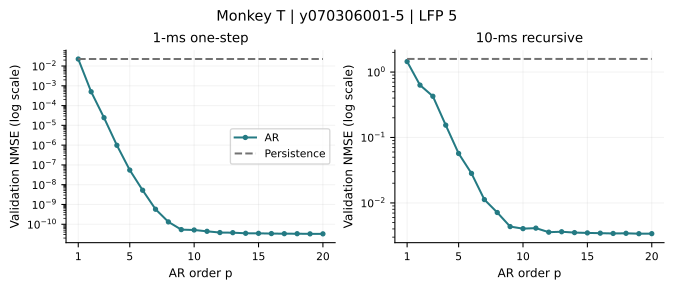

The table this chart was drawn from, first rows:
recording, monkey, family, p, m, tau, horizon_ms, mean_nmse, outer_fold_sd, mean_persistence, valid_folds, max_condition
monkeyT_session-y070306001-5_lfp-5, T, ar, 1, 0, 1, 1, 0.02257, 0.0002391, 0.02268, 5, 1
monkeyT_session-y070306001-5_lfp-5, T, ar, 1, 0, 1, 10, 1.447, 0.008201, 1.586, 5, 1
monkeyT_session-y070306001-5_lfp-5, T, ar, 2, 0, 1, 1, 0.0005013, 9.006388908892976e-06, 0.02268, 5, 13.56
monkeyT_session-y070306001-5_lfp-5, T, ar, 2, 0, 1, 10, 0.6317, 0.008092, 1.586, 5, 13.56
monkeyT_session-y070306001-5_lfp-5, T, ar, 3, 0, 1, 1, 2.4398255379254947e-05, 3.945255786633127e-07, 0.02268, 5, 195.7
monkeyT_session-y070306001-5_lfp-5, T, ar, 3, 0, 1, 10, 0.4266, 0.006284, 1.586, 5, 195.7
monkeyT_session-y070306001-5_lfp-5, T, ar, 4, 0, 1, 1, 9.823491859922732e-07, 1.0494630263990504e-08, 0.02268, 5, 1849
monkeyT_session-y070306001-5_lfp-5, T, ar, 4, 0, 1, 10, 0.1544, 0.001408, 1.586, 5, 1849
monkeyT_session-y070306001-5_lfp-5, T, ar, 5, 0, 1, 1, 5.4841840562695367e-08, 5.69618624279118e-10, 0.02268, 5, 18700
monkeyT_session-y070306001-5_lfp-5, T, ar, 5, 0, 1, 10, 0.05696, 0.0007051, 1.586, 5, 18700
monkeyT_session-y070306001-5_lfp-5, T, ar, 6, 0, 1, 1, 5.242346570480772e-09, 2.8351343405570025e-11, 0.02268, 5, 162322
monkeyT_session-y070306001-5_lfp-5, T, ar, 6, 0, 1, 10, 0.02824, 0.0001546, 1.586, 5, 162322
monkeyT_session-y070306001-5_lfp-5, T, ar, 7, 0, 1, 1, 5.755681458786868e-10, 6.601957184699429e-12, 0.02268, 5, 1059535
monkeyT_session-y070306001-5_lfp-5, T, ar, 7, 0, 1, 10, 0.01124, 0.0001413, 1.586, 5, 1059535
monkeyT_session-y070306001-5_lfp-5, T, ar, 8, 0, 1, 1, 1.3150861267364118e-10, 1.6074216223522112e-12, 0.02268, 5, 6340192
monkeyT_session-y070306001-5_lfp-5, T, ar, 8, 0, 1, 10, 0.007134, 9.551221968730012e-05, 1.586, 5, 6340192
monkeyT_session-y070306001-5_lfp-5, T, ar, 9, 0, 1, 1, 5.360415948309268e-11, 3.36243393026526e-13, 0.02268, 5, 25831791
monkeyT_session-y070306001-5_lfp-5, T, ar, 9, 0, 1, 10, 0.004348, 3.483430103182513e-05, 1.586, 5, 25831791
monkeyT_session-y070306001-5_lfp-5, T, ar, 10, 0, 1, 1, 5.127868133071133e-11, 3.322153936564012e-13, 0.02268, 5, 72355614
monkeyT_session-y070306001-5_lfp-5, T, ar, 10, 0, 1, 10, 0.004043, 2.834167634472088e-05, 1.586, 5, 72355614
monkeyT_session-y070306001-5_lfp-5, T, ar, 11, 0, 1, 1, 4.3987889351251446e-11, 3.3918150874842537e-13, 0.02268, 5, 110285394
monkeyT_session-y070306001-5_lfp-5, T, ar, 11, 0, 1, 10, 0.004117, 3.790605400867994e-05, 1.586, 5, 110285394
monkeyT_session-y070306001-5_lfp-5, T, ar, 12, 0, 1, 1, 3.80768705880248e-11, 2.624301732713598e-13, 0.02268, 5, 123353661
monkeyT_session-y070306001-5_lfp-5, T, ar, 12, 0, 1, 10, 0.003571, 2.7743665352842224e-05, 1.586, 5, 123353661
monkeyT_session-y070306001-5_lfp-5, T, ar, 13, 0, 1, 1, 3.753271176868521e-11, 2.619102292325179e-13, 0.02268, 5, 127999555
monkeyT_session-y070306001-5_lfp-5, T, ar, 13, 0, 1, 10, 0.003624, 2.7445364221801623e-05, 1.586, 5, 127999555
monkeyT_session-y070306001-5_lfp-5, T, ar, 14, 0, 1, 1, 3.4938101103065005e-11, 2.29522753318832e-13, 0.02268, 5, 130889823
monkeyT_session-y070306001-5_lfp-5, T, ar, 14, 0, 1, 10, 0.003518, 3.0372417523112075e-05, 1.586, 5, 130889823
monkeyT_session-y070306001-5_lfp-5, T, ar, 15, 0, 1, 1, 3.4782896631559655e-11, 2.1797245535681595e-13, 0.02268, 5, 133177753
monkeyT_session-y070306001-5_lfp-5, T, ar, 15, 0, 1, 10, 0.00348, 2.676639654577772e-05, 1.586, 5, 133177753
monkeyT_session-y070306001-5_lfp-5, T, ar, 16, 0, 1, 1, 3.380065327660115e-11, 2.1895584900550682e-13, 0.02268, 5, 135195211
monkeyT_session-y070306001-5_lfp-5, T, ar, 16, 0, 1, 10, 0.003447, 2.686390050214481e-05, 1.586, 5, 135195211
monkeyT_session-y070306001-5_lfp-5, T, ar, 17, 0, 1, 1, 3.3350812199110603e-11, 2.202227896951376e-13, 0.02268, 5, 136992958
monkeyT_session-y070306001-5_lfp-5, T, ar, 17, 0, 1, 10, 0.003412, 2.6918797113298408e-05, 1.586, 5, 136992958
monkeyT_session-y070306001-5_lfp-5, T, ar, 18, 0, 1, 1, 3.3274354896133456e-11, 2.2451375455411639e-13, 0.02268, 5, 138403189
monkeyT_session-y070306001-5_lfp-5, T, ar, 18, 0, 1, 10, 0.003431, 2.7006408217322184e-05, 1.586, 5, 138403189
monkeyT_session-y070306001-5_lfp-5, T, ar, 19, 0, 1, 1, 3.2693707676081094e-11, 2.1682331375607053e-13, 0.02268, 5, 139409710
monkeyT_session-y070306001-5_lfp-5, T, ar, 19, 0, 1, 10, 0.003384, 2.607133518977596e-05, 1.586, 5, 139409710
monkeyT_session-y070306001-5_lfp-5, T, ar, 20, 0, 1, 1, 3.2696942987028496e-11, 2.2102455995605693e-13, 0.02268, 5, 140159037
monkeyT_session-y070306001-5_lfp-5, T, ar, 20, 0, 1, 10, 0.003388, 2.604893819895915e-05, 1.586, 5, 140159037
